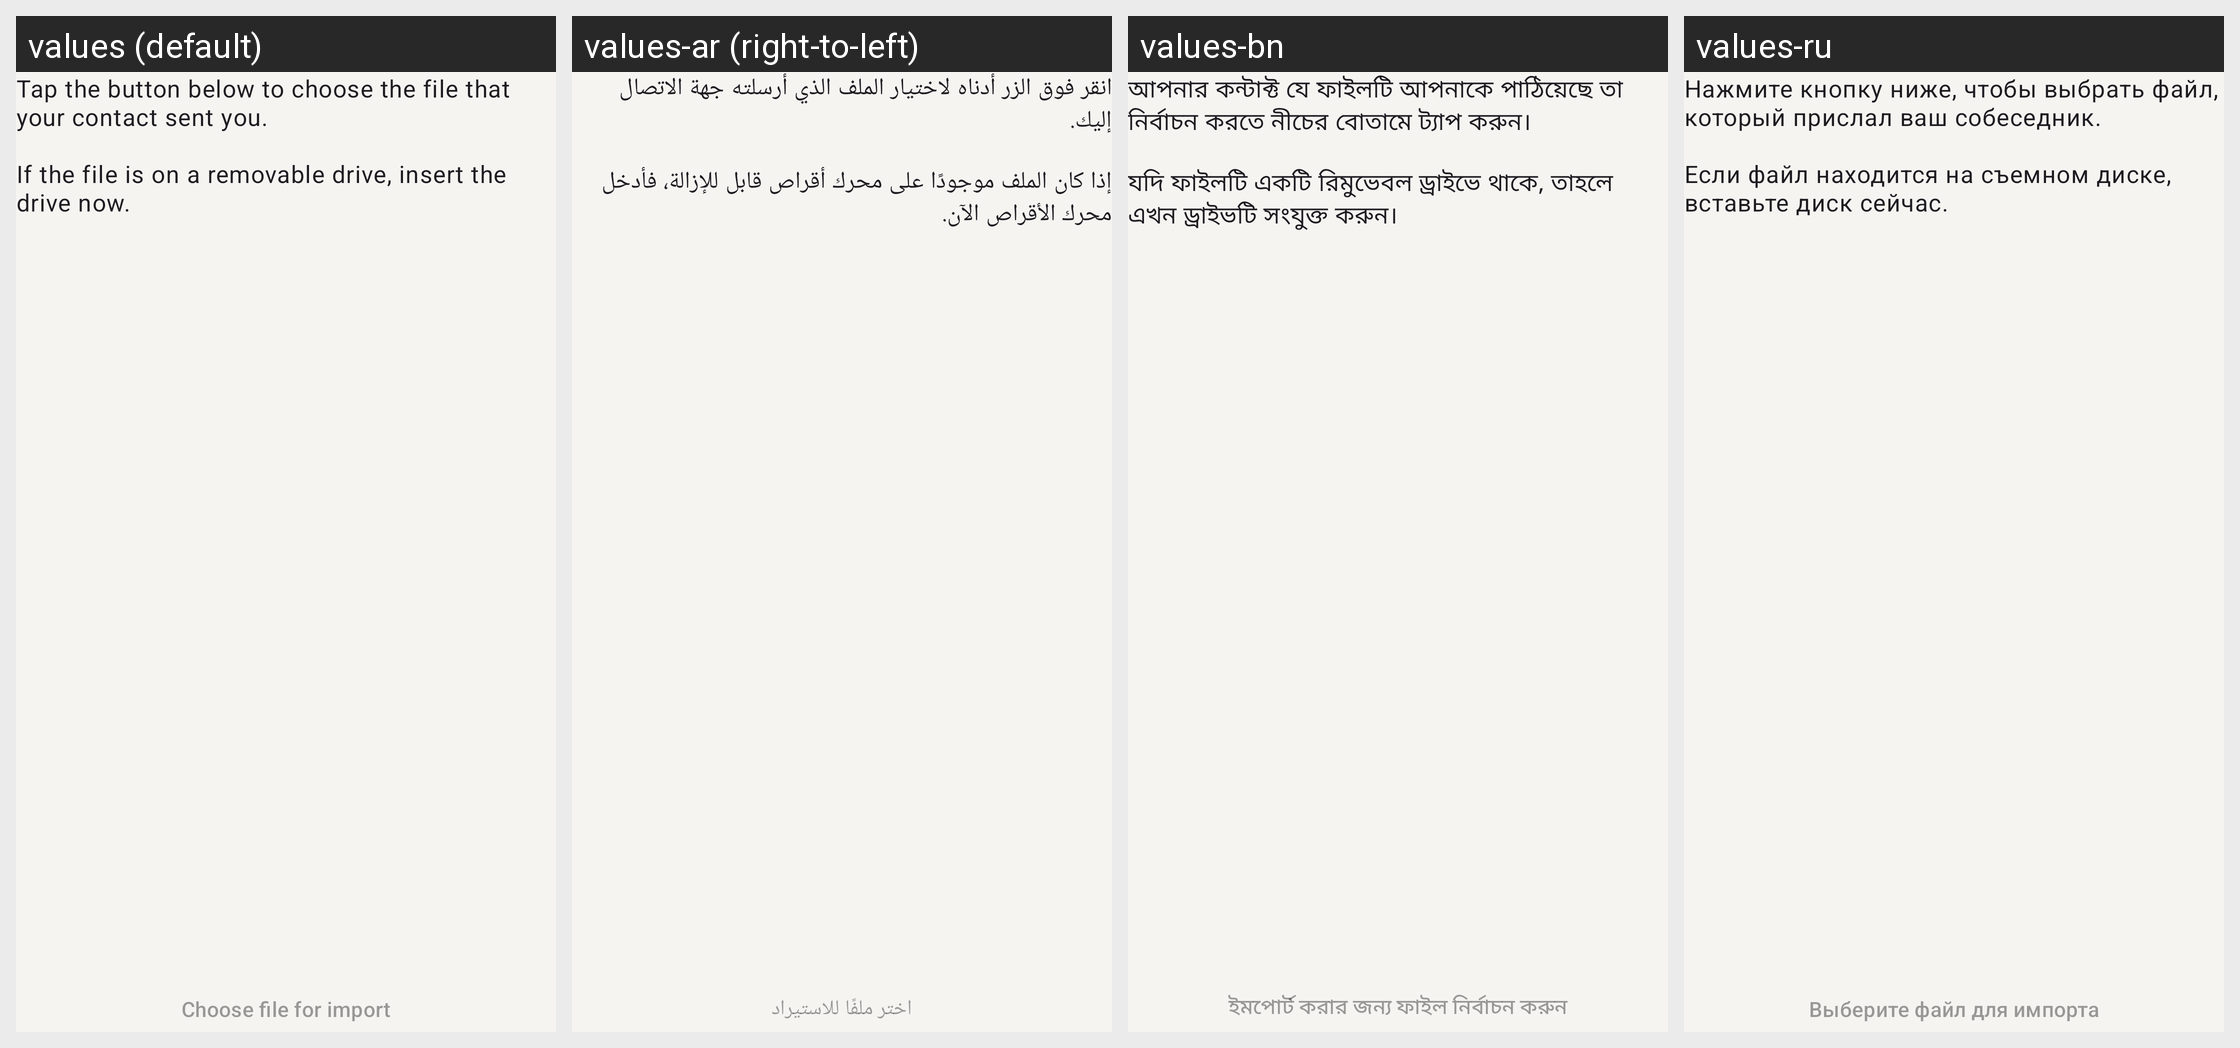

Translations of the strings shown on this Android screen, per locale in the grid:
Android screen res/layout/fragment_transfer_data_receive.xml rendered under 4 locales, left to right: values (default), values-ar (right-to-left), values-bn, values-ru. Device: Nexus 5 (rendered at 1080×1920; each locale shown at half size, 540×960, under a caption strip naming it); theme MycelTheme.
Other locales in the repository, not shown: values-az, values-bg, values-br, values-bs, values-ca, values-cs, values-de, values-es, values-es-rCU, values-eu, values-fa, values-fi, values-fr, values-he, values-hi, values-hu, values-is, values-it, values-ja, values-ka, values-ko, values-lt, values-mk, values-my, values-nb, values-nl, values-oc, values-pl, values-pt-rBR, values-pt-rPT, values-ro, values-sk, values-sq, values-sr, values-sv, values-sw, values-tr, values-uk, values-zh-rCN, values-zh-rTW.
Strings drawn on this screen, with the default value and each locale's value (text and hints the layout hard-codes, and strings that could not be matched under every locale, appear in the picture but are not listed):

removable_drive_receive_intro
  values: Tap the button below to choose the file that your contact sent you.
      
      If the file is on a removable drive, insert the drive now.
  values-ar: انقر فوق الزر أدناه لاختيار الملف الذي أرسلته جهة الاتصال إليك.
      
      إذا كان الملف موجودًا على محرك أقراص قابل للإزالة، فأدخل محرك الأقراص الآن.
  values-bn: আপনার কন্টাক্ট যে ফাইলটি আপনাকে পাঠিয়েছে তা নির্বাচন করতে নীচের বোতামে ট্যাপ করুন। 
      
      যদি ফাইলটি একটি রিমুভেবল ড্রাইভে থাকে, তাহলে এখন ড্রাইভটি সংযুক্ত করুন।
  values-ru: Нажмите кнопку ниже, чтобы выбрать файл, который прислал ваш собеседник.
      
      Если файл находится на съемном диске, вставьте диск сейчас.

removable_drive_receive_button
  values: Choose file for import
  values-ar: اختر ملفًا للاستيراد
  values-bn: ইমপোর্ট করার জন্য ফাইল নির্বাচন করুন
  values-ru: Выберите файл для импорта
